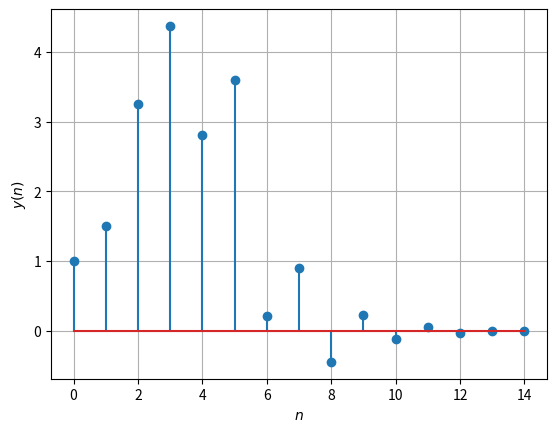

The matplotlib source for this figure:
import numpy as np
import matplotlib.pyplot as plt



def delta(n):
    if n==0:
        return 1
    else:
        return 0
        
leng=10
h=np.zeros(leng)
h[0]=1

for i in range(1,leng):
    h[i]=-h[i-1]/2+delta(i)+delta(i-2)


x=[1,2,3,4,2,1]


tople=np.zeros([len(h)+len(x)-1,len(x)])

n=np.linspace(0,len(h)+len(x)-2,len(h)+len(x)-1)
print(n)
for i in range(len(x)):
    for j in range(len(h)):
        tople[j+i][i]=h[j]

# y=np.convolve(h[0:10],x)

y=np.dot(tople,x)

plt.stem(n,y)
plt.ylabel("$y(n)$")
plt.xlabel("$n$")
plt.grid()
plt.show()


